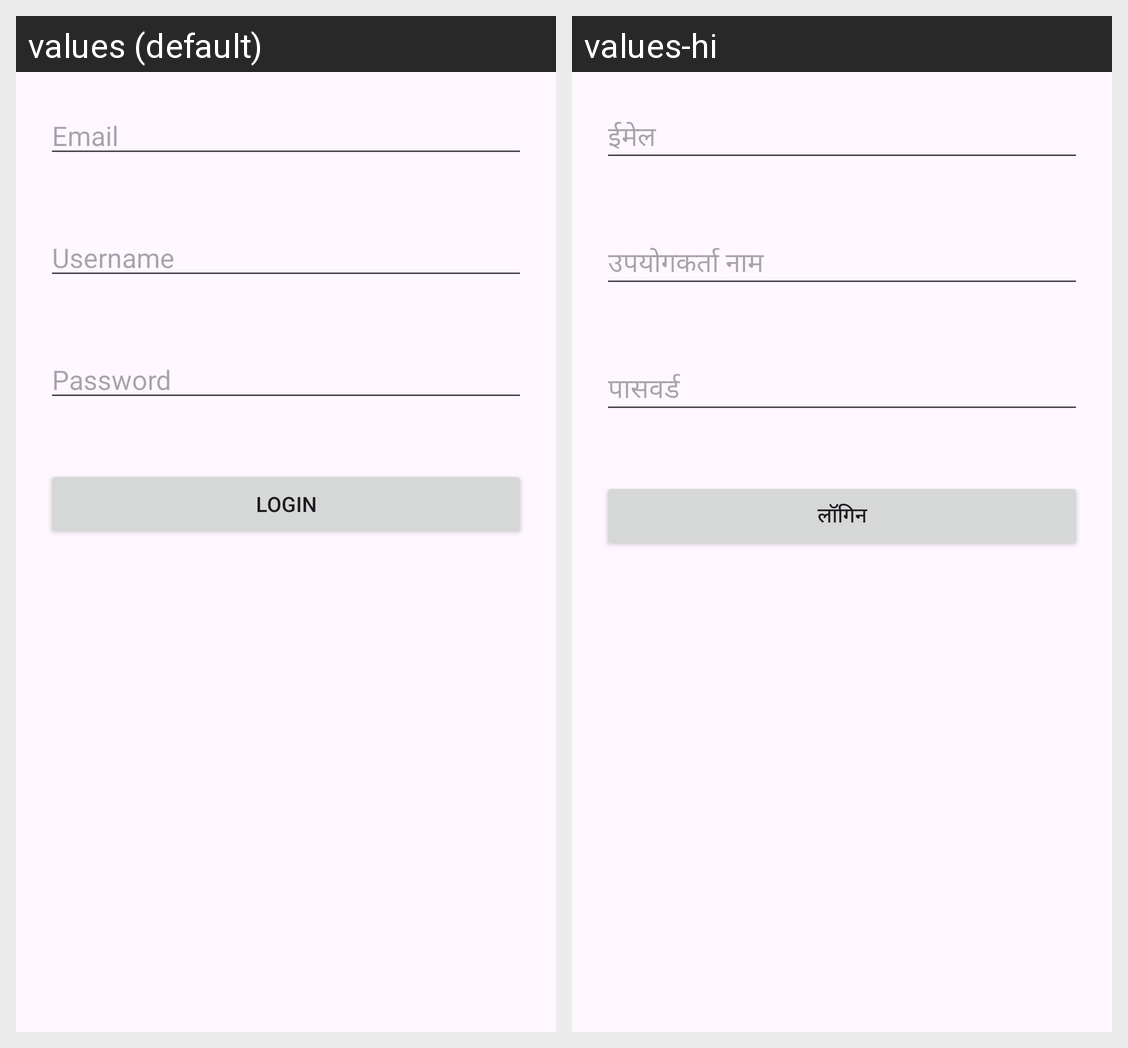

Translations of the strings shown on this Android screen, per locale in the grid:
Android screen res/layout/activity_login.xml rendered under 2 locales, left to right: values (default), values-hi. Device: Nexus 5 (rendered at 1080×1920; each locale shown at half size, 540×960, under a caption strip naming it); theme Theme.DemoProjectAndroid.
Strings drawn on this screen, with the default value and each locale's value (text and hints the layout hard-codes, and strings that could not be matched under every locale, appear in the picture but are not listed):

email
  values: Email
  values-hi: ईमेल

username
  values: Username
  values-hi: उपयोगकर्ता नाम

password
  values: Password
  values-hi: पासवर्ड

login
  values: Login
  values-hi: लॉगिन
